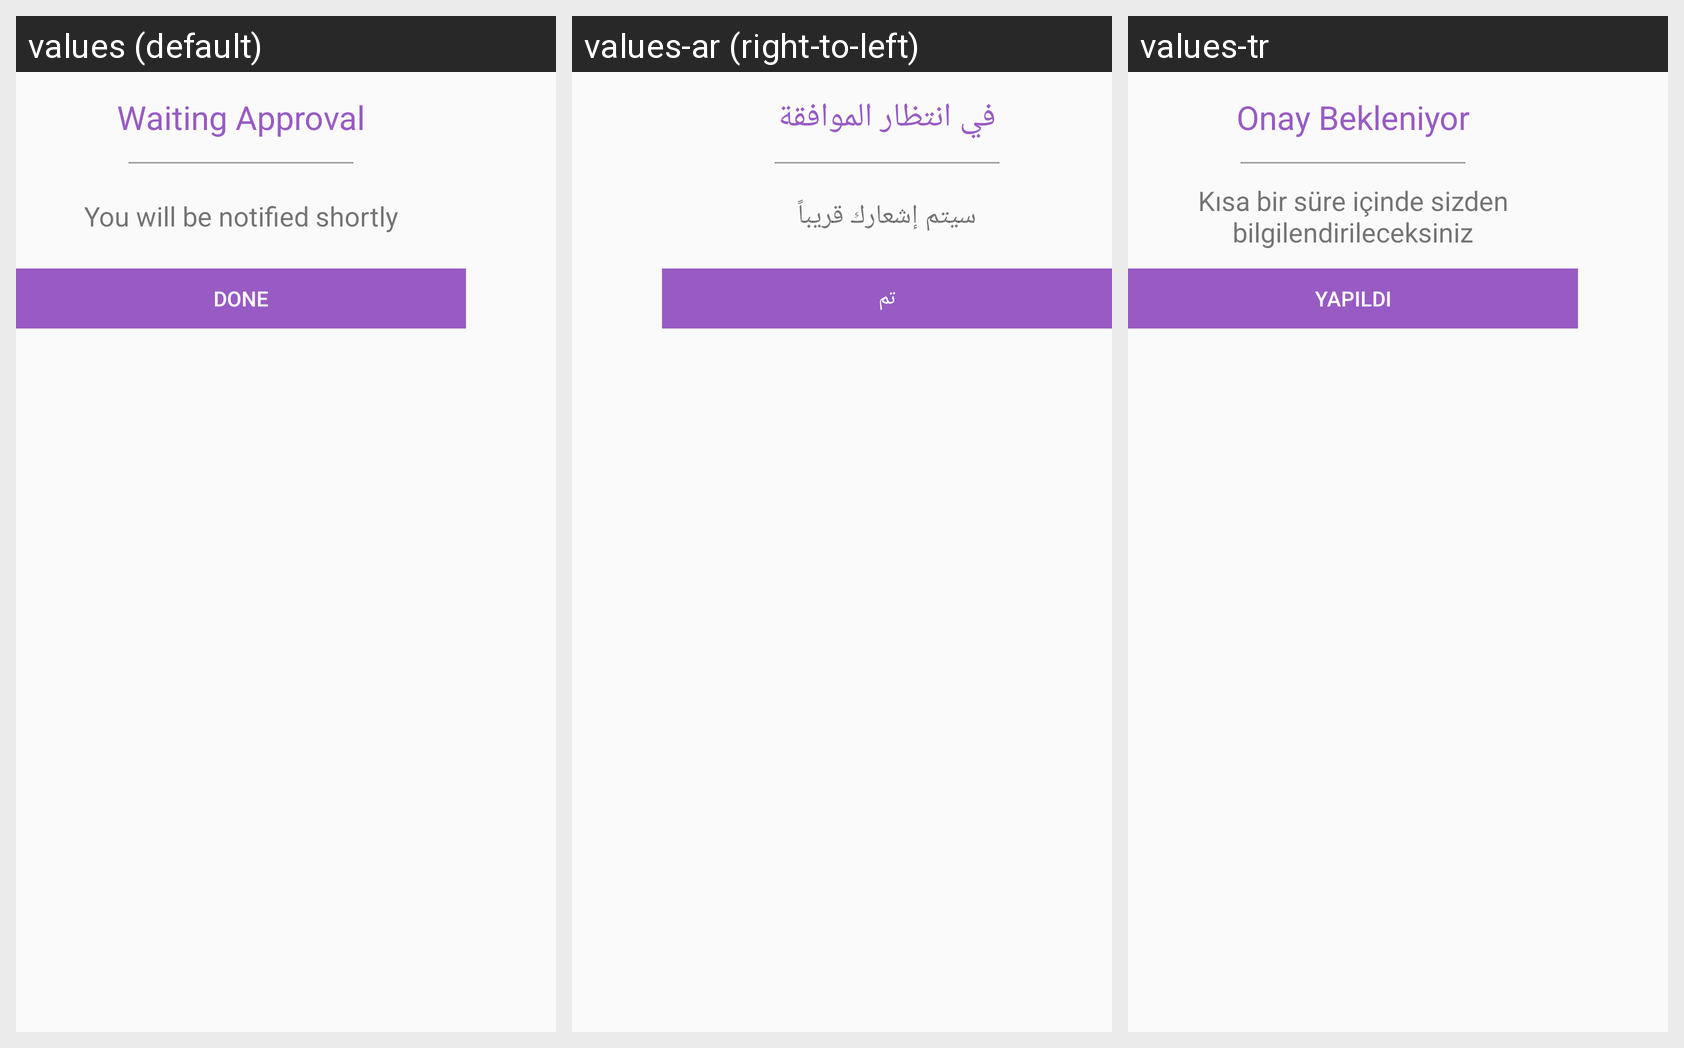

For this localized Android screen grid, give each drawn string resource with its value in every locale shown.
Android screen res/layout/dialog_wait_approval.xml rendered under 3 locales, left to right: values (default), values-ar (right-to-left), values-tr. Device: Nexus 5 (rendered at 1080×1920; each locale shown at half size, 540×960, under a caption strip naming it); theme AppTheme.
Strings drawn on this screen, with the default value and each locale's value (text and hints the layout hard-codes, and strings that could not be matched under every locale, appear in the picture but are not listed):

waiting_approval
  values: Waiting Approval
  values-ar: في انتظار الموافقة
  values-tr: Onay Bekleniyor

you_will_be_notified_shortly
  values: You will be notified shortly
  values-ar: سيتم إشعارك قريباً
  values-tr: Kısa bir süre içinde sizden bilgilendirileceksiniz

done
  values: Done
  values-ar: تم
  values-tr: Yapıldı
